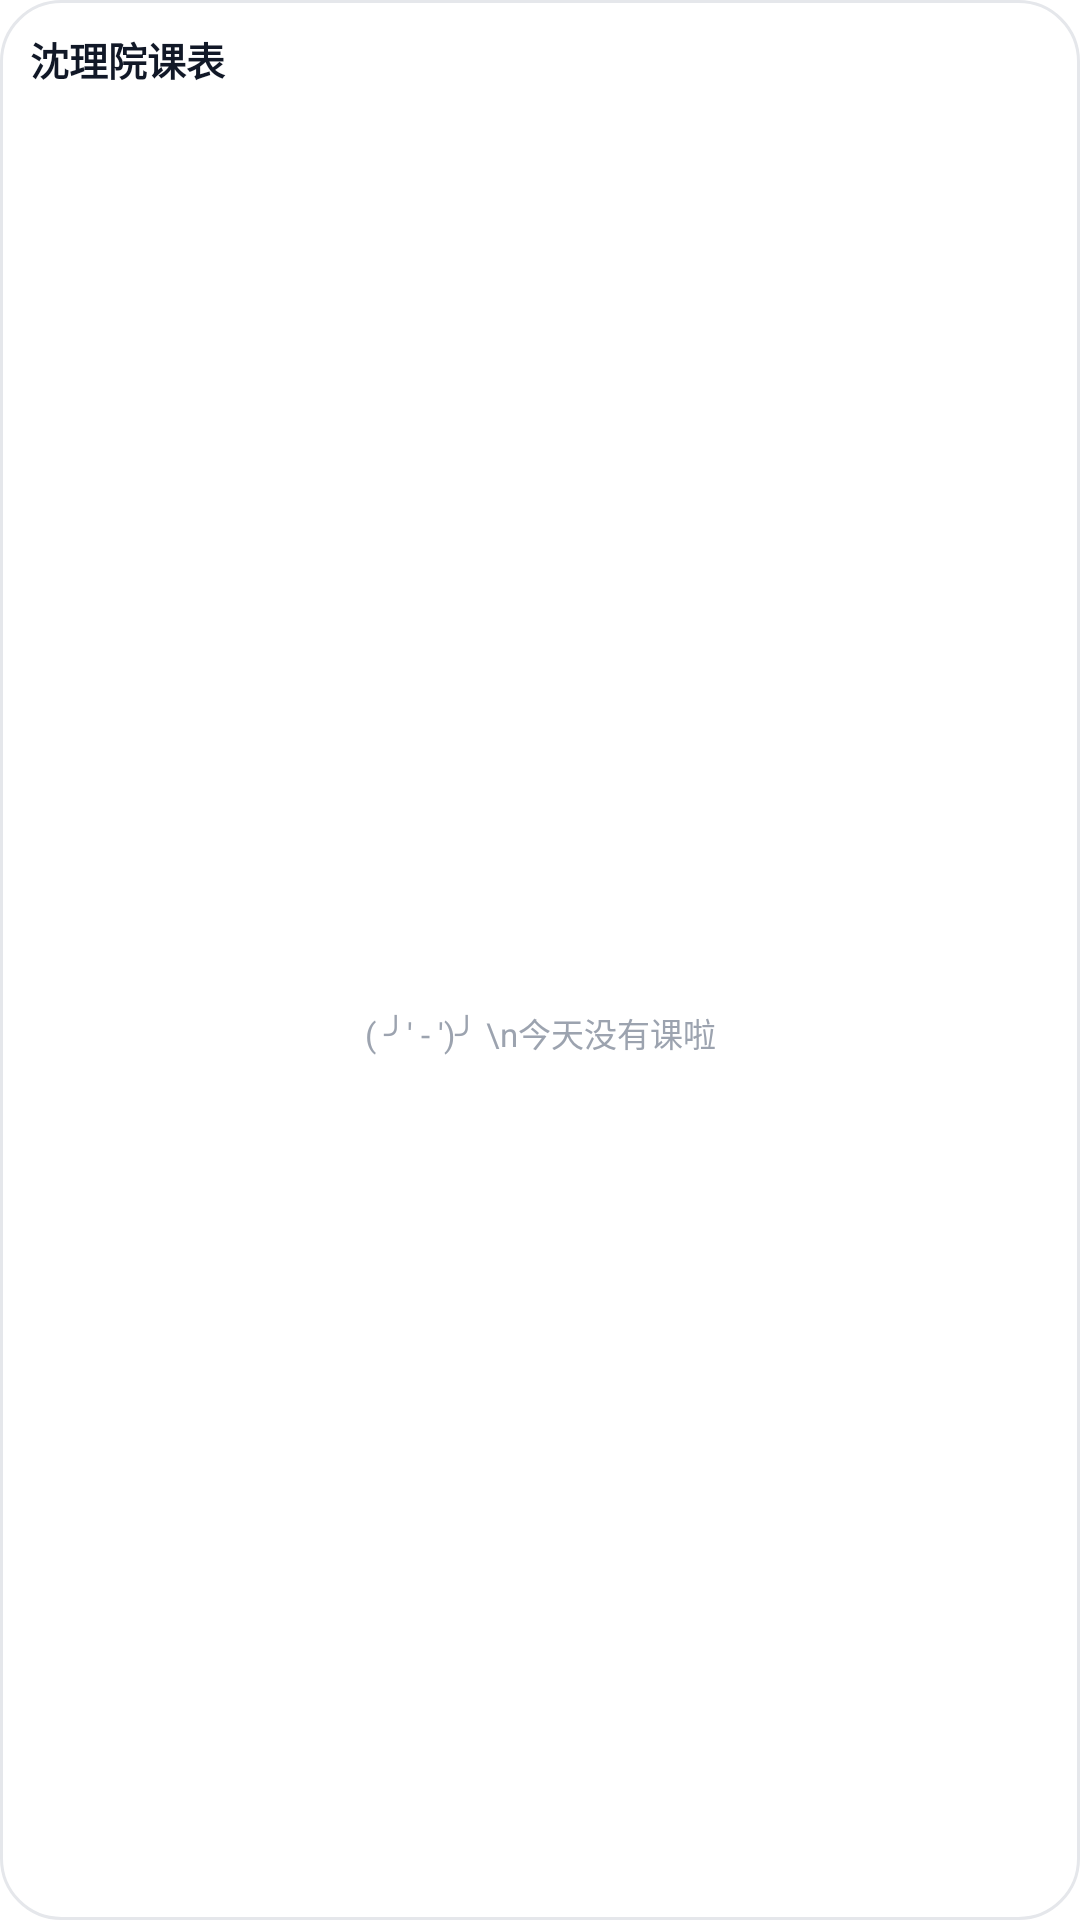

This screen was rendered from an Android layout file. Write that file and the resources it references.
<!-- AndroidManifest.xml: fallback theme Theme.MaterialComponents.DayNight.NoActionBar -->
<!-- res/layout/widget_course_2x2.xml -->
<?xml version="1.0" encoding="utf-8"?>
<FrameLayout xmlns:android="http://schemas.android.com/apk/res/android"
    android:id="@android:id/background"
    android:layout_width="match_parent"
    android:layout_height="match_parent"
    android:background="@drawable/widget_bg_light">

    <ImageView
        android:id="@+id/widget_bg_tint"
        android:layout_width="match_parent"
        android:layout_height="match_parent"
        android:importantForAccessibility="no"
        android:scaleType="fitXY"
        android:src="@drawable/widget_bg_tint_shape"
        android:visibility="gone" />

    <LinearLayout
        android:layout_width="match_parent"
        android:layout_height="match_parent"
        android:orientation="vertical"
        android:padding="10dp">

        <RelativeLayout
            android:layout_width="match_parent"
            android:layout_height="wrap_content"
            android:layout_marginBottom="5dp">

            <TextView
                android:id="@+id/tv_widget_title"
                android:layout_width="0dp"
                android:layout_height="wrap_content"
                android:layout_alignParentStart="true"
                android:layout_centerVertical="true"
                android:layout_toStartOf="@id/tv_widget_date"
                android:ellipsize="end"
                android:maxLines="1"
                android:text="沈理院课表"
                android:textColor="#111827"
                android:textSize="13sp"
                android:textStyle="bold" />

            <TextView
                android:id="@+id/tv_widget_date"
                android:layout_width="wrap_content"
                android:layout_height="wrap_content"
                android:layout_alignParentEnd="true"
                android:layout_centerVertical="true"
                android:layout_marginStart="4dp"
                android:ellipsize="end"
                android:gravity="end"
                android:maxLines="1"
                android:textColor="#4B5563"
                android:textSize="9sp" />
        </RelativeLayout>

        <ListView
            android:id="@+id/course_list_view"
            android:layout_width="match_parent"
            android:layout_height="0dp"
            android:layout_weight="1"
            android:divider="@null"
            android:dividerHeight="0dp"
            android:overScrollMode="never" />

        <TextView
            android:id="@+id/empty_view"
            android:layout_width="match_parent"
            android:layout_height="match_parent"
            android:gravity="center"
            android:text="( ╯' - ')╯ \n今天没有课啦"
            android:textColor="#9CA3AF"
            android:textSize="11sp" />
    </LinearLayout>
</FrameLayout>
<!-- resources referenced by this layout -->
<resources>
  <!-- drawable widget_bg_light (drawable) -->
  <?xml version="1.0" encoding="utf-8"?>
  <shape xmlns:android="http://schemas.android.com/apk/res/android" android:shape="rectangle">
      <solid android:color="#F2FFFFFF" />
      <corners android:radius="20dp" />
      <stroke android:width="1dp" android:color="#E5E7EB" />
  </shape>
</resources>
